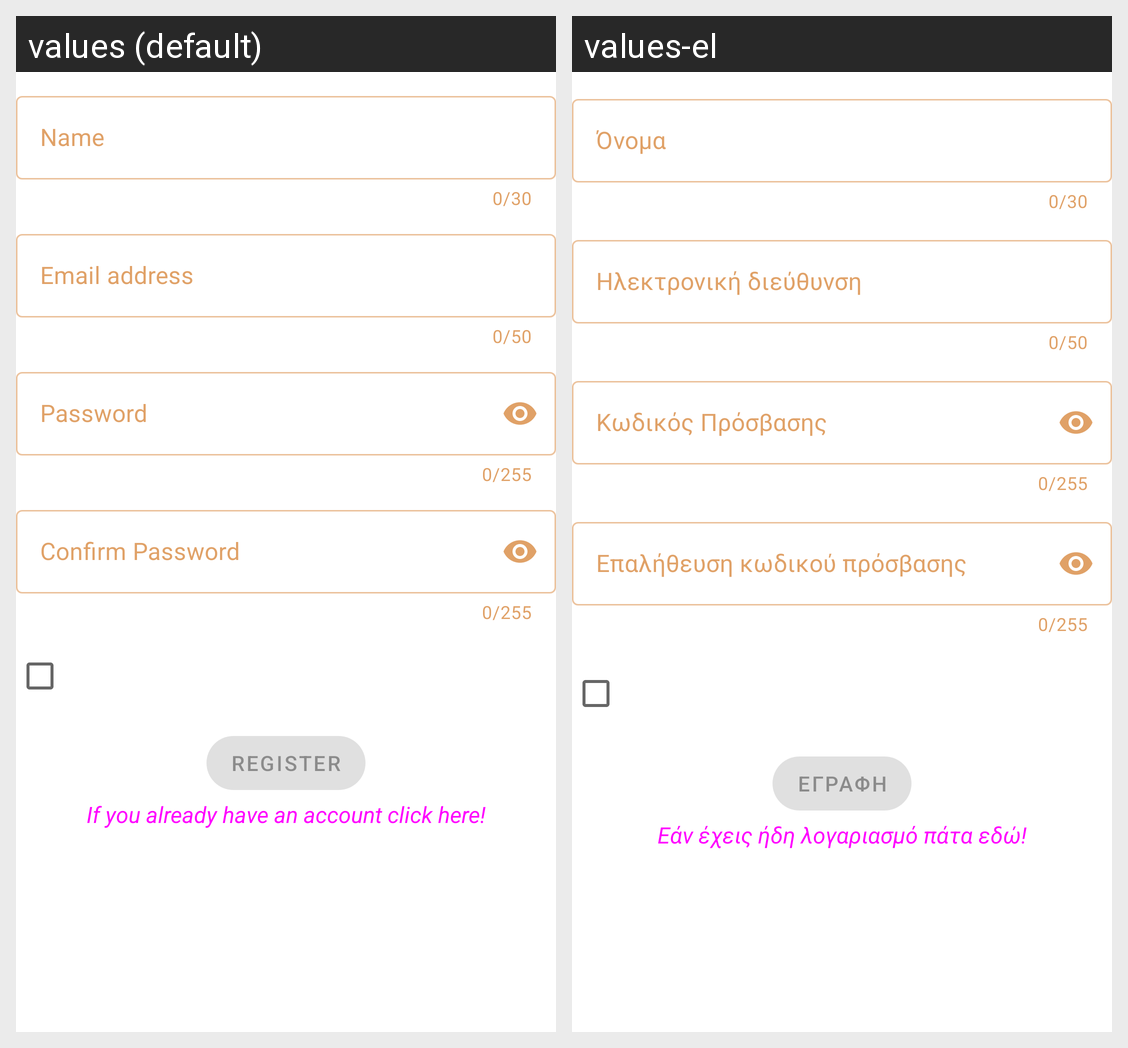

The same Android screen rendered under two of its app's locales, left to right. List the strings drawn on it with the default value and each locale's translation.
Android screen res/layout/fragment_sign_up.xml rendered under 2 locales, left to right: values (default), values-el. Device: Nexus 5 (rendered at 1080×1920; each locale shown at half size, 540×960, under a caption strip naming it); theme Theme.DSA.
Strings drawn on this screen, with the default value and each locale's value (text and hints the layout hard-codes, and strings that could not be matched under every locale, appear in the picture but are not listed):

name
  values: Name
  values-el: Όνομα

email
  values: Email address
  values-el: Ηλεκτρονική διεύθυνση

passwd
  values: Password
  values-el: Κωδικός Πρόσβασης

confirm_passwd
  values: Confirm Password
  values-el: Eπαλήθευση κωδικού πρόσβασης

register
  values: Register
  values-el: Εγραφή

alreadyHaveAccount
  values: If you already have an account click here!
  values-el: Εάν έχεις ήδη λογαριασμό πάτα εδώ!
